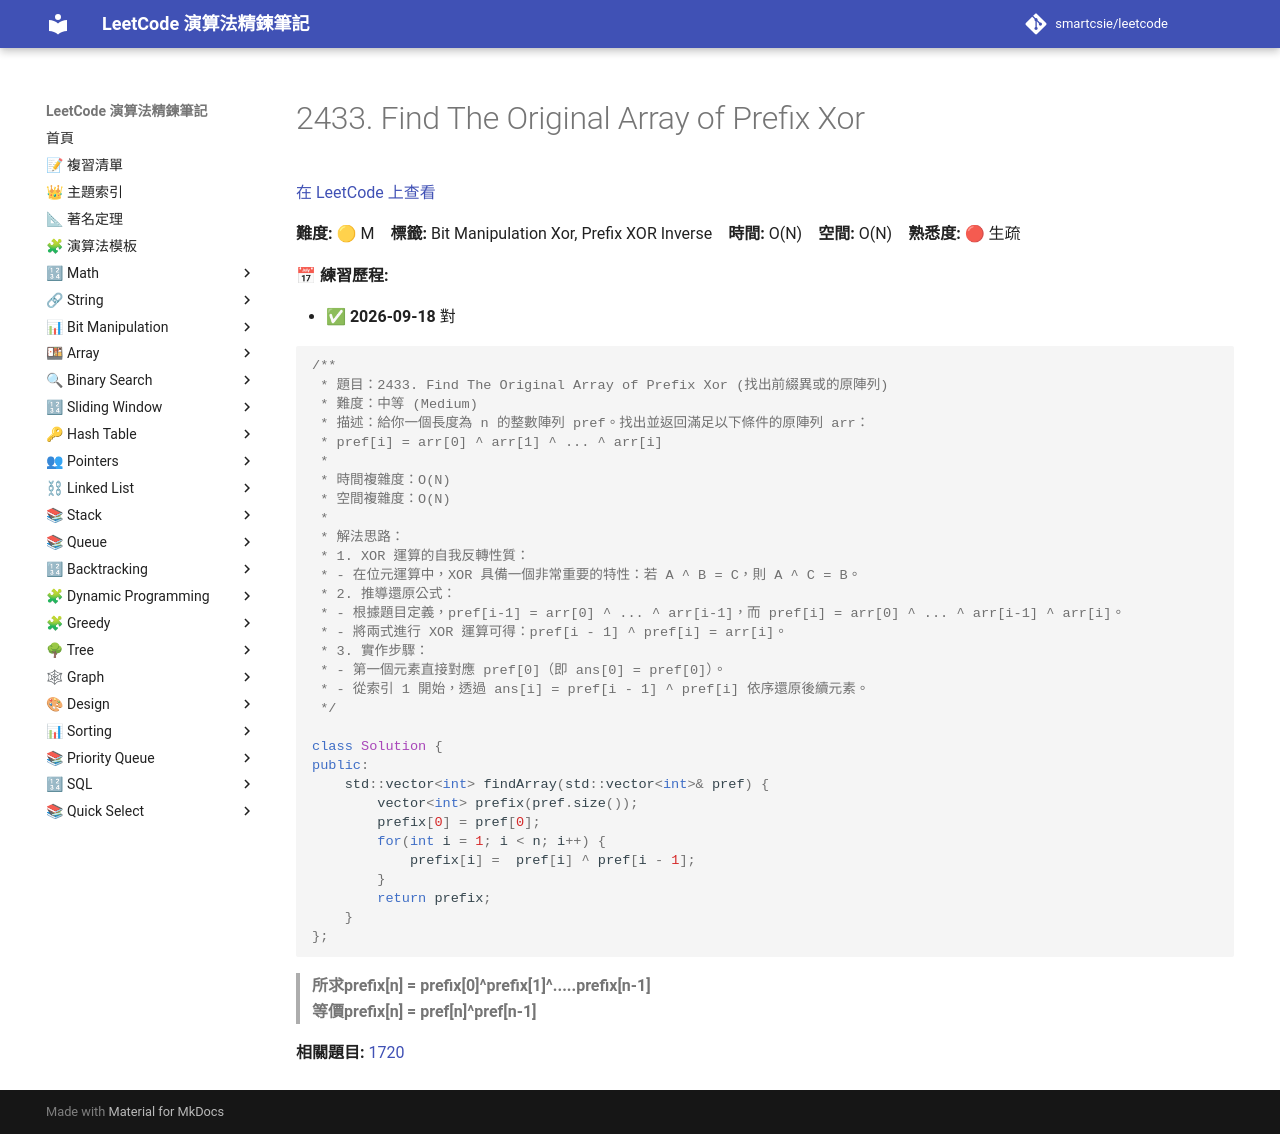

repository: smartcsie/leetcode · page: problems/2433/index.html · generator: mkdocs

# 2433. Find The Original Array of Prefix Xor

[在 LeetCode 上查看](https://leetcode.com/problems/find-the-original-array-of-prefix-xor/)

**難度:** 🟡 M　**標籤:** Bit Manipulation Xor, Prefix XOR Inverse　**時間:** O(N)　**空間:** O(N)　**熟悉度:** 🔴 生疏

**📅 練習歷程:**

- ✅ **2026-09-18** 對

```cpp
/**
 * 題目：2433. Find The Original Array of Prefix Xor (找出前綴異或的原陣列)
 * 難度：中等 (Medium)
 * 描述：給你一個長度為 n 的整數陣列 pref。找出並返回滿足以下條件的原陣列 arr：
 * pref[i] = arr[0] ^ arr[1] ^ ... ^ arr[i]
 *
 * 時間複雜度：O(N)
 * 空間複雜度：O(N)
 *
 * 解法思路：
 * 1. XOR 運算的自我反轉性質：
 * - 在位元運算中，XOR 具備一個非常重要的特性：若 A ^ B = C，則 A ^ C = B。
 * 2. 推導還原公式：
 * - 根據題目定義，pref[i-1] = arr[0] ^ ... ^ arr[i-1]，而 pref[i] = arr[0] ^ ... ^ arr[i-1] ^ arr[i]。
 * - 將兩式進行 XOR 運算可得：pref[i - 1] ^ pref[i] = arr[i]。
 * 3. 實作步驟：
 * - 第一個元素直接對應 pref[0]（即 ans[0] = pref[0]）。
 * - 從索引 1 開始，透過 ans[i] = pref[i - 1] ^ pref[i] 依序還原後續元素。
 */

class Solution {
public:
    std::vector<int> findArray(std::vector<int>& pref) {
        vector<int> prefix(pref.size());
        prefix[0] = pref[0];
        for(int i = 1; i < n; i++) {
            prefix[i] =  pref[i] ^ pref[i - 1];
        }
        return prefix;
    }
};
```

> **所求prefix[n] = prefix[0]^prefix[1]^.....prefix[n-1]**<br>
> **等價prefix[n] = pref[n]^pref[n-1]**<br>

**相關題目:** [1720](../problems/1720.md)
